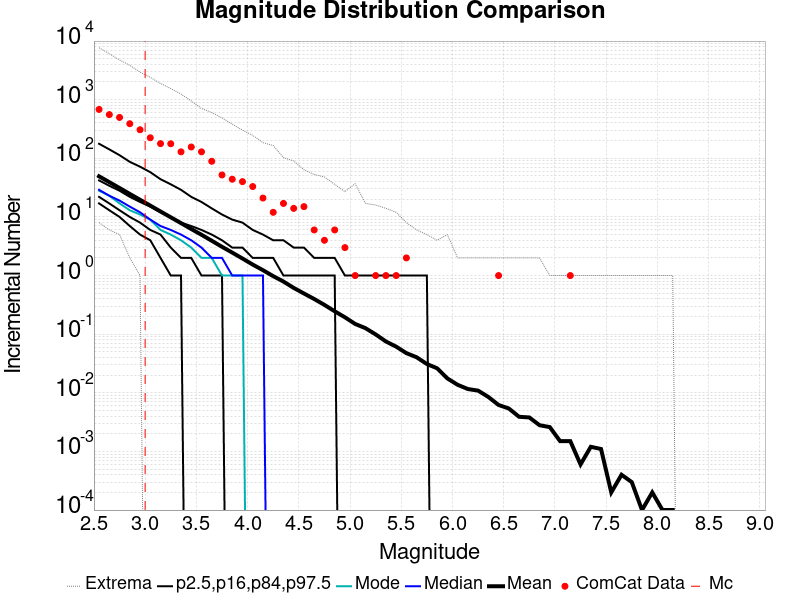

The table this chart was drawn from, first rows:
Magnitude, ComCat Data, Simulation Mean, Simulation Median, Simulation Mode, Simulation Minimum, Simulation Maximum, 2.5 %-ile, 16 %-ile, 84 %-ile, 97.5 %-ile
2.55, 682.0, 49.27, 29.0, 28.0, 8.0, 7692, 17.0, 22.0, 42.0, 177.0
2.65, 557.0, 39.21, 23.0, 23.0, 6.0, 6088, 13.0, 17.0, 34.0, 142.0
2.75, 498.0, 31.16, 19.0, 17.0, 5.0, 4757, 10.0, 13.0, 28.0, 113.0
2.85, 389.0, 24.68, 15.0, 13.0, 2.0, 3862, 7.0, 10.0, 22.0, 87.0
2.95, 307.0, 19.62, 12.0, 11.0, 1.0, 2948, 5.0, 8.0, 18.0, 72.0
3.05, 224.0, 15.62, 9.0, 9.0, 0.0, 2406, 4.0, 6.0, 15.0, 58.0
3.15, 178.0, 12.39, 7.0, 6.0, 0.0, 1891, 2.0, 5.0, 12.0, 44.0
3.25, 177.0, 9.856, 6.0, 5.0, 0.0, 1546, 1.0, 3.0, 10.0, 36.0
3.35, 129.0, 7.841, 5.0, 4.0, 0.0, 1248, 1.0, 2.0, 8.0, 29.0
3.45, 156.0, 6.22, 4.0, 3.0, 0.0, 951.0, 0.0, 2.0, 7.0, 22.0
3.55, 129.0, 4.966, 3.0, 2.0, 0.0, 708.0, 0.0, 1.0, 6.0, 18.0
3.65, 89.0, 3.924, 2.0, 2.0, 0.0, 604.0, 0.0, 1.0, 5.0, 14.0
3.75, 52.0, 3.095, 2.0, 1.0, 0.0, 490.0, 0.0, 1.0, 4.0, 11.0
3.85, 44.0, 2.464, 1.0, 1.0, 0.0, 383.0, 0.0, 0.0, 3.0, 9.0
3.95, 40.0, 1.952, 1.0, 1.0, 0.0, 303.0, 0.0, 0.0, 3.0, 8.0
4.05, 33.0, 1.539, 1.0, 0.0, 0.0, 246.0, 0.0, 0.0, 2.0, 6.0
4.15, 21.0, 1.235, 1.0, 0.0, 0.0, 185.0, 0.0, 0.0, 2.0, 5.0
4.25, 12.0, 0.9775, 0.0, 0.0, 0.0, 165.0, 0.0, 0.0, 2.0, 4.0
4.35, 17.0, 0.7903, 0.0, 0.0, 0.0, 103.0, 0.0, 0.0, 1.0, 4.0
4.45, 14.0, 0.616, 0.0, 0.0, 0.0, 90.0, 0.0, 0.0, 1.0, 3.0
4.55, 15.0, 0.4944, 0.0, 0.0, 0.0, 64.0, 0.0, 0.0, 1.0, 3.0
4.65, 6.0, 0.3983, 0.0, 0.0, 0.0, 53.0, 0.0, 0.0, 1.0, 2.0
4.75, 4.0, 0.3159, 0.0, 0.0, 0.0, 48.0, 0.0, 0.0, 1.0, 2.0
4.85, 6.0, 0.2458, 0.0, 0.0, 0.0, 36.0, 0.0, 0.0, 1.0, 2.0
4.95, 3.0, 0.1942, 0.0, 0.0, 0.0, 27.0, 0.0, 0.0, 0.0, 1.0
5.05, 1.0, 0.1495, 0.0, 0.0, 0.0, 37.0, 0.0, 0.0, 0.0, 1.0
5.15, 0.0, 0.1268, 0.0, 0.0, 0.0, 17.0, 0.0, 0.0, 0.0, 1.0
5.25, 1.0, 0.0991, 0.0, 0.0, 0.0, 16.0, 0.0, 0.0, 0.0, 1.0
5.35, 1.0, 0.0751, 0.0, 0.0, 0.0, 14.0, 0.0, 0.0, 0.0, 1.0
5.45, 1.0, 0.0613, 0.0, 0.0, 0.0, 12.0, 0.0, 0.0, 0.0, 1.0
5.55, 2.0, 0.0475, 0.0, 0.0, 0.0, 8.0, 0.0, 0.0, 0.0, 1.0
5.65, 0.0, 0.0404, 0.0, 0.0, 0.0, 6.0, 0.0, 0.0, 0.0, 1.0
5.75, 0.0, 0.031, 0.0, 0.0, 0.0, 5.0, 0.0, 0.0, 0.0, 1.0
5.85, 0.0, 0.0262, 0.0, 0.0, 0.0, 4.0, 0.0, 0.0, 0.0, 0.0
5.95, 0.0, 0.0176, 0.0, 0.0, 0.0, 5.0, 0.0, 0.0, 0.0, 0.0
6.05, 0.0, 0.0137, 0.0, 0.0, 0.0, 2.0, 0.0, 0.0, 0.0, 0.0
6.15, 0.0, 0.0116, 0.0, 0.0, 0.0, 2.0, 0.0, 0.0, 0.0, 0.0
6.25, 0.0, 0.0109, 0.0, 0.0, 0.0, 2.0, 0.0, 0.0, 0.0, 0.0
6.35, 0.0, 0.0085, 0.0, 0.0, 0.0, 2.0, 0.0, 0.0, 0.0, 0.0
6.45, 1.0, 0.0062, 0.0, 0.0, 0.0, 2.0, 0.0, 0.0, 0.0, 0.0
6.55, 0.0, 0.0054, 0.0, 0.0, 0.0, 2.0, 0.0, 0.0, 0.0, 0.0
6.65, 0.0, 0.0039, 0.0, 0.0, 0.0, 2.0, 0.0, 0.0, 0.0, 0.0
6.75, 0.0, 0.0038, 0.0, 0.0, 0.0, 2.0, 0.0, 0.0, 0.0, 0.0
6.85, 0.0, 0.0028, 0.0, 0.0, 0.0, 2.0, 0.0, 0.0, 0.0, 0.0
6.95, 0.0, 0.0026, 0.0, 0.0, 0.0, 1.0, 0.0, 0.0, 0.0, 0.0
7.05, 0.0, 0.0015, 0.0, 0.0, 0.0, 1.0, 0.0, 0.0, 0.0, 0.0
7.15, 1.0, 0.0015, 0.0, 0.0, 0.0, 1.0, 0.0, 0.0, 0.0, 0.0
7.25, 0.0, 6.0E-4, 0.0, 0.0, 0.0, 1.0, 0.0, 0.0, 0.0, 0.0
7.35, 0.0, 0.0012, 0.0, 0.0, 0.0, 1.0, 0.0, 0.0, 0.0, 0.0
7.45, 0.0, 0.0011, 0.0, 0.0, 0.0, 1.0, 0.0, 0.0, 0.0, 0.0
7.55, 0.0, 2.0E-4, 0.0, 0.0, 0.0, 1.0, 0.0, 0.0, 0.0, 0.0
7.65, 0.0, 4.0E-4, 0.0, 0.0, 0.0, 1.0, 0.0, 0.0, 0.0, 0.0
7.75, 0.0, 3.0E-4, 0.0, 0.0, 0.0, 1.0, 0.0, 0.0, 0.0, 0.0
7.85, 0.0, 1.0E-4, 0.0, 0.0, 0.0, 1.0, 0.0, 0.0, 0.0, 0.0
7.95, 0.0, 2.0E-4, 0.0, 0.0, 0.0, 1.0, 0.0, 0.0, 0.0, 0.0
8.05, 0.0, 1.0E-4, 0.0, 0.0, 0.0, 1.0, 0.0, 0.0, 0.0, 0.0
8.15, 0.0, 1.0E-4, 0.0, 0.0, 0.0, 1.0, 0.0, 0.0, 0.0, 0.0
8.25, 0.0, 0.0, 0.0, 0.0, 0.0, 0.0, 0.0, 0.0, 0.0, 0.0
8.35, 0.0, 0.0, 0.0, 0.0, 0.0, 0.0, 0.0, 0.0, 0.0, 0.0
8.45, 0.0, 0.0, 0.0, 0.0, 0.0, 0.0, 0.0, 0.0, 0.0, 0.0
... 6 more rows
